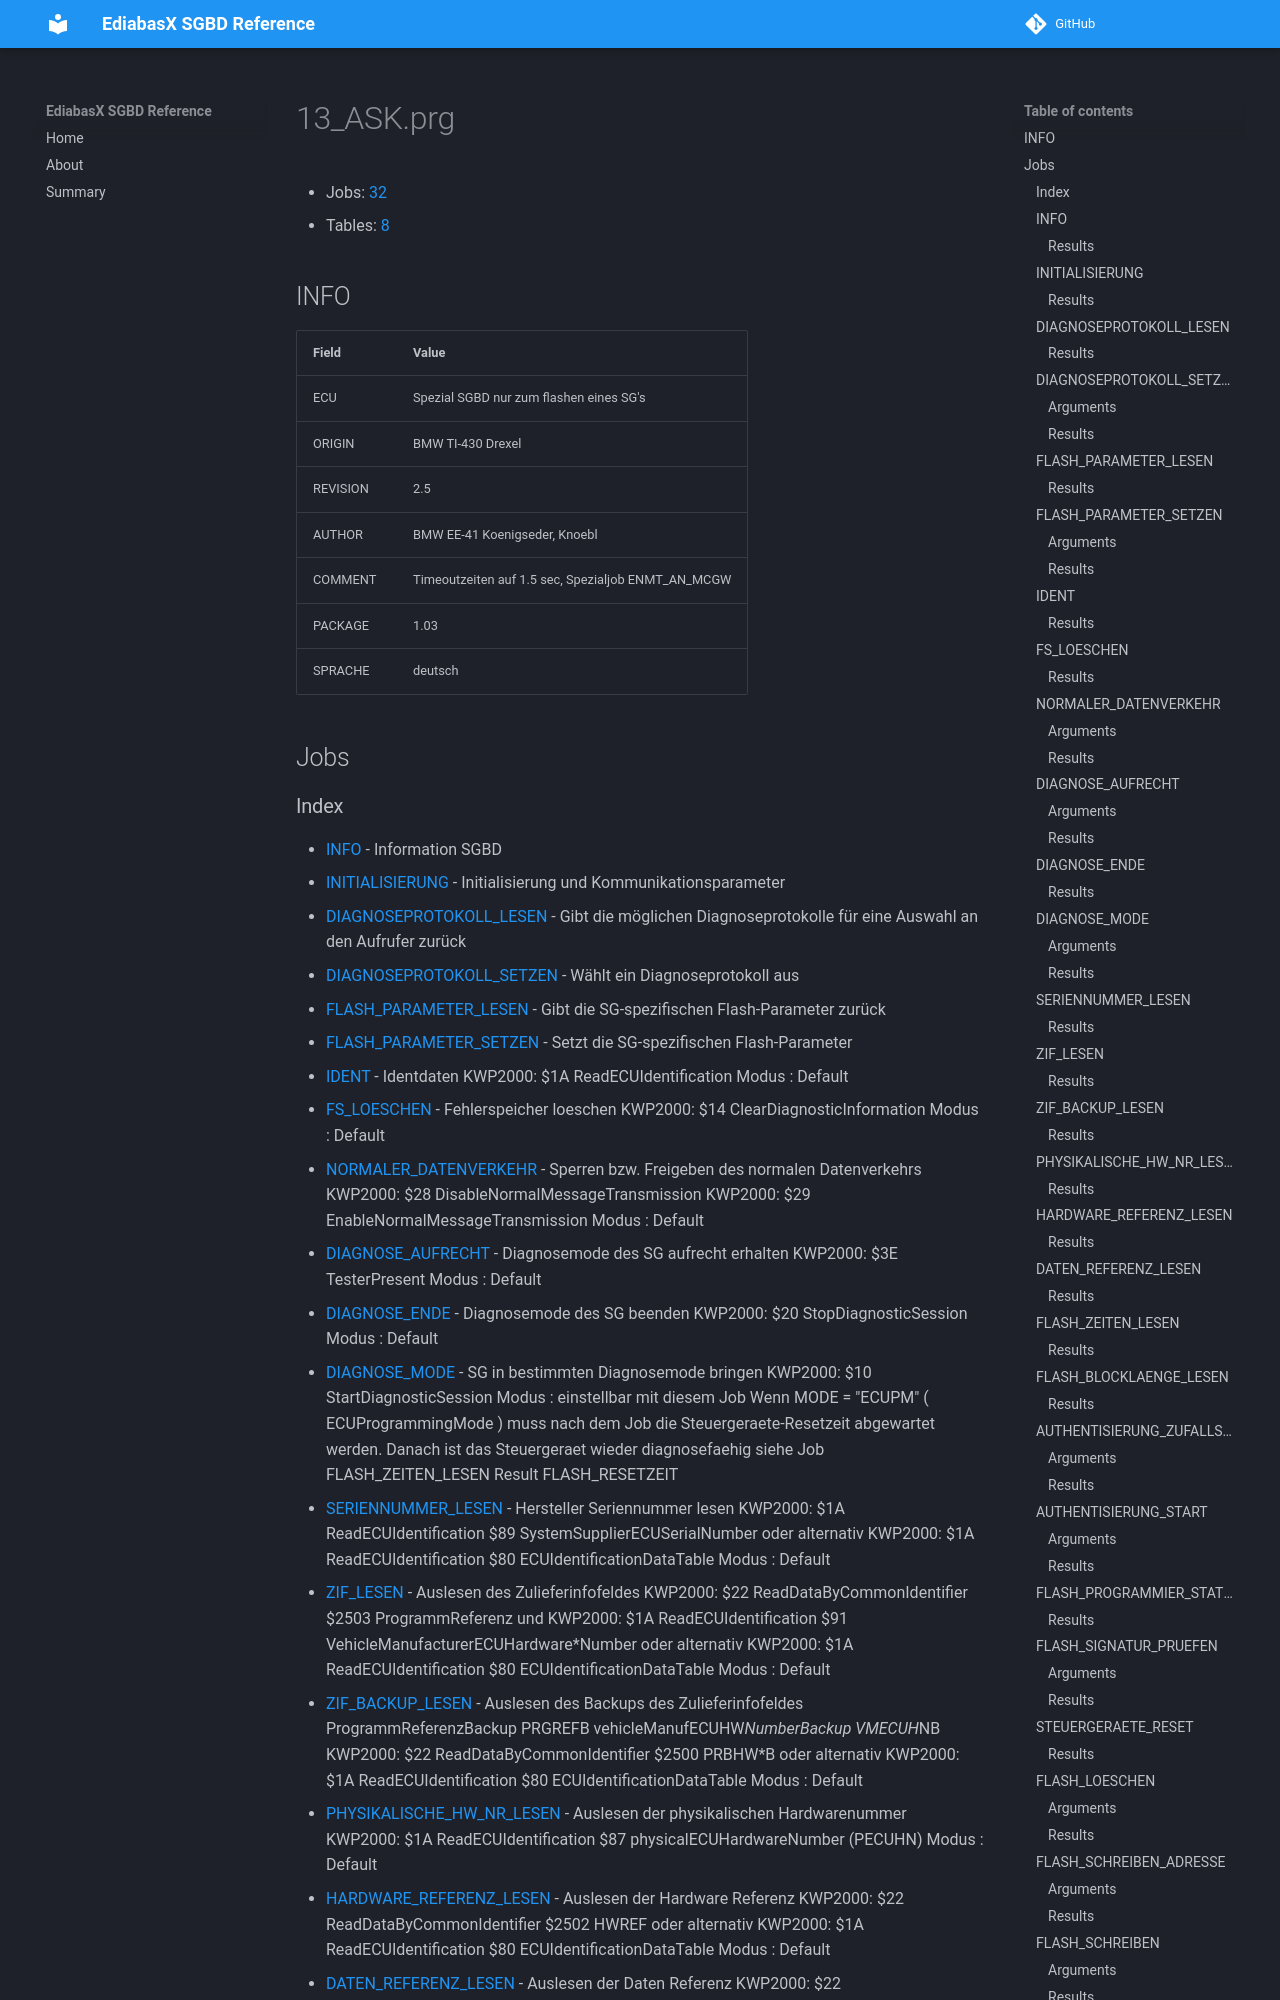

repository: emdzej/ediabasx-docs-sgbd · page: sgbd/13_ASK/index.html · generator: mkdocs

# 13_ASK.prg

- Jobs: [32](#jobs)
- Tables: [8](#tables)

## INFO

| Field | Value |
| --- | --- |
| ECU | Spezial SGBD nur zum flashen eines SG's |
| ORIGIN | BMW TI-430 Drexel |
| REVISION | 2.5 |
| AUTHOR | BMW EE-41 Koenigseder, Knoebl |
| COMMENT | Timeoutzeiten auf 1.5 sec, Spezialjob ENMT_AN_MCGW |
| PACKAGE | 1.03 |
| SPRACHE | deutsch |

## Jobs
